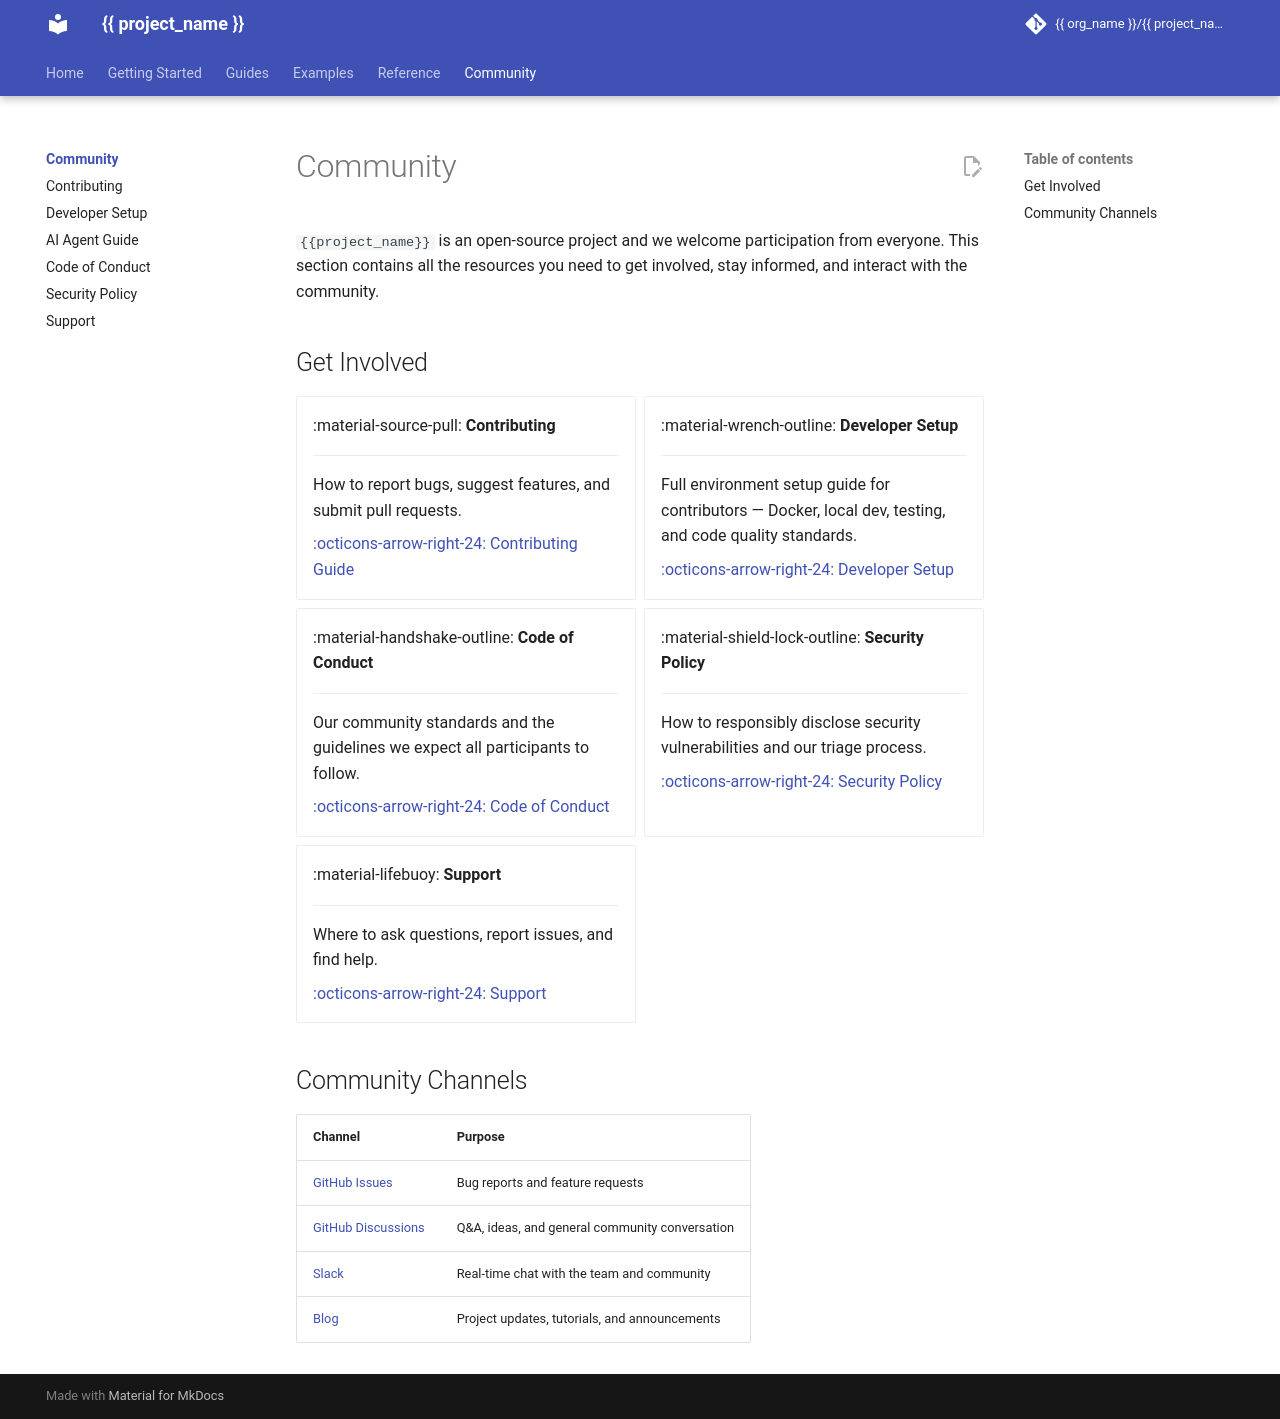

repository: markurtz/template-apache2.0 · page: nightly/community/index.html · generator: mkdocs

# Community

`{{ project_name }}` is an open-source project and we welcome participation from everyone. This section contains all the resources you need to get involved, stay informed, and interact with the community.


## Get Involved

<div class="grid cards" markdown>

-   :material-source-pull: **Contributing**

    ---

    How to report bugs, suggest features, and submit pull requests.

    [:octicons-arrow-right-24: Contributing Guide](contributing.md)

-   :material-wrench-outline: **Developer Setup**

    ---

    Full environment setup guide for contributors — Docker, local dev,
    testing, and code quality standards.

    [:octicons-arrow-right-24: Developer Setup](developing.md)

-   :material-handshake-outline: **Code of Conduct**

    ---

    Our community standards and the guidelines we expect all participants to follow.

    [:octicons-arrow-right-24: Code of Conduct](code-of-conduct.md)

-   :material-shield-lock-outline: **Security Policy**

    ---

    How to responsibly disclose security vulnerabilities and our triage process.

    [:octicons-arrow-right-24: Security Policy](security.md)

-   :material-lifebuoy: **Support**

    ---

    Where to ask questions, report issues, and find help.

    [:octicons-arrow-right-24: Support](support.md)

</div>


## Community Channels

| Channel | Purpose |
| :--- | :--- |
| [GitHub Issues](https://github.com/{{ org_name }}/{{ project_name }}/issues) | Bug reports and feature requests |
| [GitHub Discussions](https://github.com/{{ org_name }}/{{ project_name }}/discussions) | Q&A, ideas, and general community conversation |
| [Slack]({{ slack_url }}) | Real-time chat with the team and community |
| [Blog]({{ blog_url }}) | Project updates, tutorials, and announcements |
